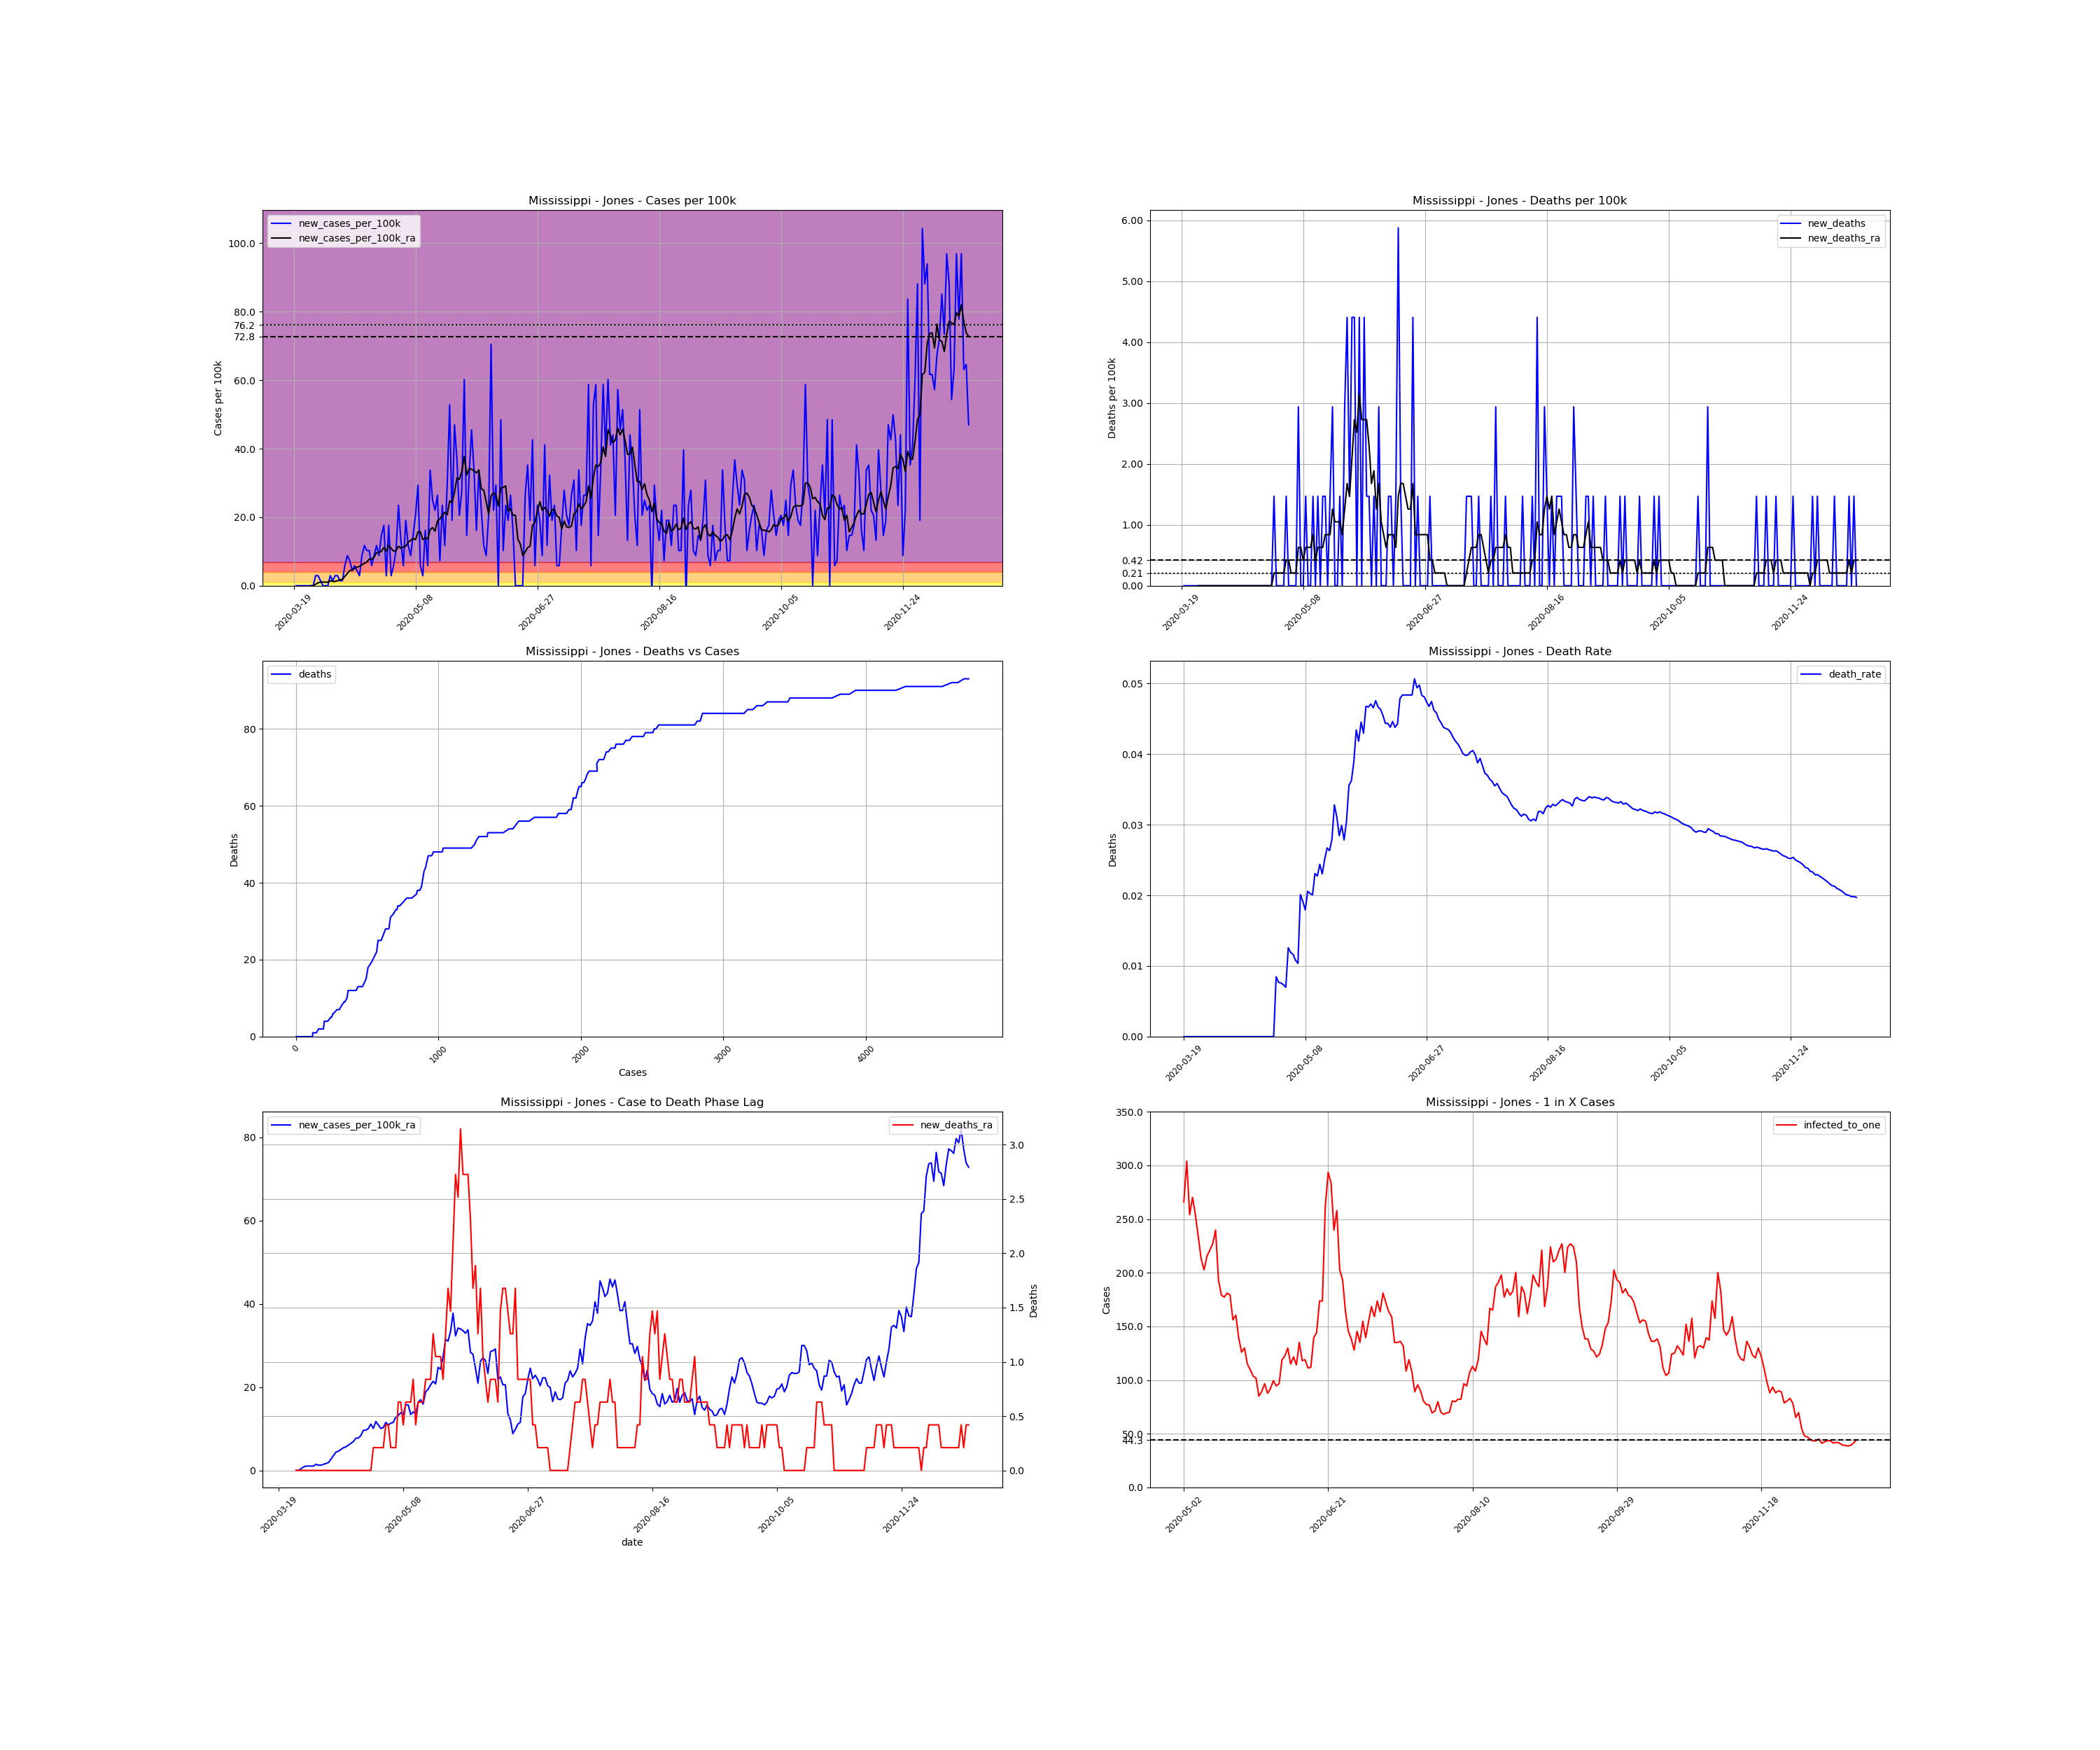

Source data for this figure (header and first rows):
, date, county, state, fips, cases, deaths, COUNTY, STNAME, CTYNAME, POPESTIMATE2019, cases_per_100k, deaths_per_100k, death_rate, new_cases, new_cases_per_100k, new_deaths, new_cases_per_100k_ra, new_deaths_ra, active_cases, infected_to_one
199484, 2020-03-19, Jones, Mississippi, 28067, 1, 0.0, 67, Mississippi, Jones, 68098, 1.468, 0.0, 0.0, , , , , , , 
199485, 2020-03-20, Jones, Mississippi, 28067, 1, 0.0, 67, Mississippi, Jones, 68098, 1.468, 0.0, 0.0, 0.0, 0.0, 0.0, , , , 
199486, 2020-03-21, Jones, Mississippi, 28067, 1, 0.0, 67, Mississippi, Jones, 68098, 1.468, 0.0, 0.0, 0.0, 0.0, 0.0, , , , 
199487, 2020-03-22, Jones, Mississippi, 28067, 1, 0.0, 67, Mississippi, Jones, 68098, 1.468, 0.0, 0.0, 0.0, 0.0, 0.0, , , , 
199488, 2020-03-23, Jones, Mississippi, 28067, 1, 0.0, 67, Mississippi, Jones, 68098, 1.468, 0.0, 0.0, 0.0, 0.0, 0.0, , , , 
199489, 2020-03-24, Jones, Mississippi, 28067, 1, 0.0, 67, Mississippi, Jones, 68098, 1.468, 0.0, 0.0, 0.0, 0.0, 0.0, , , , 
199490, 2020-03-25, Jones, Mississippi, 28067, 1, 0.0, 67, Mississippi, Jones, 68098, 1.468, 0.0, 0.0, 0.0, 0.0, 0.0, , , , 
199491, 2020-03-26, Jones, Mississippi, 28067, 1, 0.0, 67, Mississippi, Jones, 68098, 1.468, 0.0, 0.0, 0.0, 0.0, 0.0, 0.0, 0.0, , 
199492, 2020-03-27, Jones, Mississippi, 28067, 1, 0.0, 67, Mississippi, Jones, 68098, 1.468, 0.0, 0.0, 0.0, 0.0, 0.0, 0.0, 0.0, 0.0, inf
199493, 2020-03-28, Jones, Mississippi, 28067, 3, 0.0, 67, Mississippi, Jones, 68098, 4.405, 0.0, 0.0, 2.0, 2.937, 0.0, 0.4196, 0.0, 2.0, 8512
199494, 2020-03-29, Jones, Mississippi, 28067, 5, 0.0, 67, Mississippi, Jones, 68098, 7.342, 0.0, 0.0, 2.0, 2.937, 0.0, 0.8391, 0.0, 4.0, 4256
199495, 2020-03-30, Jones, Mississippi, 28067, 6, 0.0, 67, Mississippi, Jones, 68098, 8.811, 0.0, 0.0, 1.0, 1.468, 0.0, 1.049, 0.0, 5.0, 3405
199496, 2020-03-31, Jones, Mississippi, 28067, 6, 0.0, 67, Mississippi, Jones, 68098, 8.811, 0.0, 0.0, 0.0, 0.0, 0.0, 1.049, 0.0, 5.0, 3405
199497, 2020-04-01, Jones, Mississippi, 28067, 6, 0.0, 67, Mississippi, Jones, 68098, 8.811, 0.0, 0.0, 0.0, 0.0, 0.0, 1.049, 0.0, 5.0, 3405
199498, 2020-04-02, Jones, Mississippi, 28067, 6, 0.0, 67, Mississippi, Jones, 68098, 8.811, 0.0, 0.0, 0.0, 0.0, 0.0, 1.049, 0.0, 5.0, 3405
199499, 2020-04-03, Jones, Mississippi, 28067, 8, 0.0, 67, Mississippi, Jones, 68098, 11.75, 0.0, 0.0, 2.0, 2.937, 0.0, 1.468, 0.0, 7.0, 2432
199500, 2020-04-04, Jones, Mississippi, 28067, 9, 0.0, 67, Mississippi, Jones, 68098, 13.22, 0.0, 0.0, 1.0, 1.468, 0.0, 1.259, 0.0, 8.0, 2128
199501, 2020-04-05, Jones, Mississippi, 28067, 11, 0.0, 67, Mississippi, Jones, 68098, 16.15, 0.0, 0.0, 2.0, 2.937, 0.0, 1.259, 0.0, 8.0, 2128
199502, 2020-04-06, Jones, Mississippi, 28067, 13, 0.0, 67, Mississippi, Jones, 68098, 19.09, 0.0, 0.0, 2.0, 2.937, 0.0, 1.468, 0.0, 8.0, 2128
199503, 2020-04-07, Jones, Mississippi, 28067, 14, 0.0, 67, Mississippi, Jones, 68098, 20.56, 0.0, 0.0, 1.0, 1.468, 0.0, 1.678, 0.0, 8.0, 2128
199504, 2020-04-08, Jones, Mississippi, 28067, 15, 0.0, 67, Mississippi, Jones, 68098, 22.03, 0.0, 0.0, 1.0, 1.468, 0.0, 1.888, 0.0, 9.0, 1892
199505, 2020-04-09, Jones, Mississippi, 28067, 19, 0.0, 67, Mississippi, Jones, 68098, 27.9, 0.0, 0.0, 4.0, 5.874, 0.0, 2.727, 0.0, 13.0, 1310
199506, 2020-04-10, Jones, Mississippi, 28067, 25, 0.0, 67, Mississippi, Jones, 68098, 36.71, 0.0, 0.0, 6.0, 8.811, 0.0, 3.566, 0.0, 19.0, 896
199507, 2020-04-11, Jones, Mississippi, 28067, 30, 0.0, 67, Mississippi, Jones, 68098, 44.05, 0.0, 0.0, 5.0, 7.342, 0.0, 4.405, 0.0, 22.0, 773.8
199508, 2020-04-12, Jones, Mississippi, 28067, 33, 0.0, 67, Mississippi, Jones, 68098, 48.46, 0.0, 0.0, 3.0, 4.405, 0.0, 4.615, 0.0, 24.0, 709.4
199509, 2020-04-13, Jones, Mississippi, 28067, 37, 0.0, 67, Mississippi, Jones, 68098, 54.33, 0.0, 0.0, 4.0, 5.874, 0.0, 5.035, 0.0, 26.0, 654.8
199510, 2020-04-14, Jones, Mississippi, 28067, 40, 0.0, 67, Mississippi, Jones, 68098, 58.74, 0.0, 0.0, 3.0, 4.405, 0.0, 5.454, 0.0, 27.0, 630.5
199511, 2020-04-15, Jones, Mississippi, 28067, 42, 0.0, 67, Mississippi, Jones, 68098, 61.68, 0.0, 0.0, 2.0, 2.937, 0.0, 5.664, 0.0, 28.0, 608
199512, 2020-04-16, Jones, Mississippi, 28067, 48, 0.0, 67, Mississippi, Jones, 68098, 70.49, 0.0, 0.0, 6.0, 8.811, 0.0, 6.084, 0.0, 33.0, 515.9
199513, 2020-04-17, Jones, Mississippi, 28067, 56, 0.0, 67, Mississippi, Jones, 68098, 82.23, 0.0, 0.0, 8.0, 11.75, 0.0, 6.503, 0.0, 37.0, 460.1
199514, 2020-04-18, Jones, Mississippi, 28067, 63, 0.0, 67, Mississippi, Jones, 68098, 92.51, 0.0, 0.0, 7.0, 10.28, 0.0, 6.923, 0.0, 38.0, 448
199515, 2020-04-19, Jones, Mississippi, 28067, 70, 0.0, 67, Mississippi, Jones, 68098, 102.8, 0.0, 0.0, 7.0, 10.28, 0.0, 7.762, 0.0, 40.0, 425.6
199516, 2020-04-20, Jones, Mississippi, 28067, 74, 0.0, 67, Mississippi, Jones, 68098, 108.7, 0.0, 0.0, 4.0, 5.874, 0.0, 7.762, 0.0, 41.0, 415.2
199517, 2020-04-21, Jones, Mississippi, 28067, 80, 0.0, 67, Mississippi, Jones, 68098, 117.5, 0.0, 0.0, 6.0, 8.811, 0.0, 8.391, 0.0, 43.0, 395.9
199518, 2020-04-22, Jones, Mississippi, 28067, 88, 0.0, 67, Mississippi, Jones, 68098, 129.2, 0.0, 0.0, 8.0, 11.75, 0.0, 9.65, 0.0, 48.0, 354.7
199519, 2020-04-23, Jones, Mississippi, 28067, 94, 0.0, 67, Mississippi, Jones, 68098, 138, 0.0, 0.0, 6.0, 8.811, 0.0, 9.65, 0.0, 52.0, 327.4
199520, 2020-04-24, Jones, Mississippi, 28067, 104, 0.0, 67, Mississippi, Jones, 68098, 152.7, 0.0, 0.0, 10.0, 14.68, 0.0, 10.07, 0.0, 56.0, 304
199521, 2020-04-25, Jones, Mississippi, 28067, 116, 0.0, 67, Mississippi, Jones, 68098, 170.3, 0.0, 0.0, 12.0, 17.62, 0.0, 11.12, 0.0, 60.0, 283.7
199522, 2020-04-26, Jones, Mississippi, 28067, 118, 1.0, 67, Mississippi, Jones, 68098, 173.3, 1.468, 0.008475, 2.0, 2.937, 1.468, 10.07, 0.2098, 55.0, 309.5
199523, 2020-04-27, Jones, Mississippi, 28067, 130, 1.0, 67, Mississippi, Jones, 68098, 190.9, 1.468, 0.007692, 12.0, 17.62, 0.0, 11.75, 0.2098, 60.0, 283.7
199524, 2020-04-28, Jones, Mississippi, 28067, 132, 1.0, 67, Mississippi, Jones, 68098, 193.8, 1.468, 0.007576, 2.0, 2.937, 0.0, 10.91, 0.2098, 58.0, 293.5
199525, 2020-04-29, Jones, Mississippi, 28067, 136, 1.0, 67, Mississippi, Jones, 68098, 199.7, 1.468, 0.007353, 4.0, 5.874, 0.0, 10.07, 0.2098, 56.0, 304
199526, 2020-04-30, Jones, Mississippi, 28067, 143, 1.0, 67, Mississippi, Jones, 68098, 210, 1.468, 0.006993, 7.0, 10.28, 0.0, 10.28, 0.2098, 55.0, 309.5
199527, 2020-05-01, Jones, Mississippi, 28067, 159, 2.0, 67, Mississippi, Jones, 68098, 233.5, 2.937, 0.01258, 16.0, 23.5, 1.468, 11.54, 0.4196, 65.0, 261.9
199528, 2020-05-02, Jones, Mississippi, 28067, 168, 2.0, 67, Mississippi, Jones, 68098, 246.7, 2.937, 0.0119, 9.0, 13.22, 0.0, 10.91, 0.4196, 64.0, 266
199529, 2020-05-03, Jones, Mississippi, 28067, 172, 2.0, 67, Mississippi, Jones, 68098, 252.6, 2.937, 0.01163, 4.0, 5.874, 0.0, 11.33, 0.2098, 56.0, 304
199530, 2020-05-04, Jones, Mississippi, 28067, 185, 2.0, 67, Mississippi, Jones, 68098, 271.7, 2.937, 0.01081, 13.0, 19.09, 0.0, 11.54, 0.2098, 67.0, 254.1
199531, 2020-05-05, Jones, Mississippi, 28067, 193, 2.0, 67, Mississippi, Jones, 68098, 283.4, 2.937, 0.01036, 8.0, 11.75, 0.0, 12.8, 0.2098, 63.0, 270.2
199532, 2020-05-06, Jones, Mississippi, 28067, 199, 4.0, 67, Mississippi, Jones, 68098, 292.2, 5.874, 0.0201, 6.0, 8.811, 2.937, 13.22, 0.6293, 67.0, 254.1
199533, 2020-05-07, Jones, Mississippi, 28067, 209, 4.0, 67, Mississippi, Jones, 68098, 306.9, 5.874, 0.01914, 10.0, 14.68, 0.0, 13.85, 0.6293, 73.0, 233.2
199534, 2020-05-08, Jones, Mississippi, 28067, 223, 4.0, 67, Mississippi, Jones, 68098, 327.5, 5.874, 0.01794, 14.0, 20.56, 0.0, 13.43, 0.4196, 80.0, 212.8
199535, 2020-05-09, Jones, Mississippi, 28067, 243, 5.0, 67, Mississippi, Jones, 68098, 356.8, 7.342, 0.02058, 20.0, 29.37, 1.468, 15.73, 0.6293, 84.0, 202.7
199536, 2020-05-10, Jones, Mississippi, 28067, 247, 5.0, 67, Mississippi, Jones, 68098, 362.7, 7.342, 0.02024, 4.0, 5.874, 0.0, 15.73, 0.6293, 79.0, 215.5
199537, 2020-05-11, Jones, Mississippi, 28067, 249, 5.0, 67, Mississippi, Jones, 68098, 365.6, 7.342, 0.02008, 2.0, 2.937, 0.0, 13.43, 0.6293, 77.0, 221.1
199538, 2020-05-12, Jones, Mississippi, 28067, 260, 6.0, 67, Mississippi, Jones, 68098, 381.8, 8.811, 0.02308, 11.0, 16.15, 1.468, 14.06, 0.8391, 75.0, 227
199539, 2020-05-13, Jones, Mississippi, 28067, 264, 6.0, 67, Mississippi, Jones, 68098, 387.7, 8.811, 0.02273, 4.0, 5.874, 0.0, 13.64, 0.4196, 71.0, 239.8
199540, 2020-05-14, Jones, Mississippi, 28067, 287, 7.0, 67, Mississippi, Jones, 68098, 421.5, 10.28, 0.02439, 23.0, 33.77, 1.468, 16.36, 0.6293, 88.0, 193.5
199541, 2020-05-15, Jones, Mississippi, 28067, 304, 7.0, 67, Mississippi, Jones, 68098, 446.4, 10.28, 0.02303, 17.0, 24.96, 0.0, 16.99, 0.6293, 95.0, 179.2
199542, 2020-05-16, Jones, Mississippi, 28067, 319, 8.0, 67, Mississippi, Jones, 68098, 468.4, 11.75, 0.02508, 15.0, 22.03, 1.468, 15.94, 0.6293, 96.0, 177.3
199543, 2020-05-17, Jones, Mississippi, 28067, 337, 9.0, 67, Mississippi, Jones, 68098, 494.9, 13.22, 0.02671, 18.0, 26.43, 1.468, 18.88, 0.8391, 94.0, 181.1
... 218 more rows
